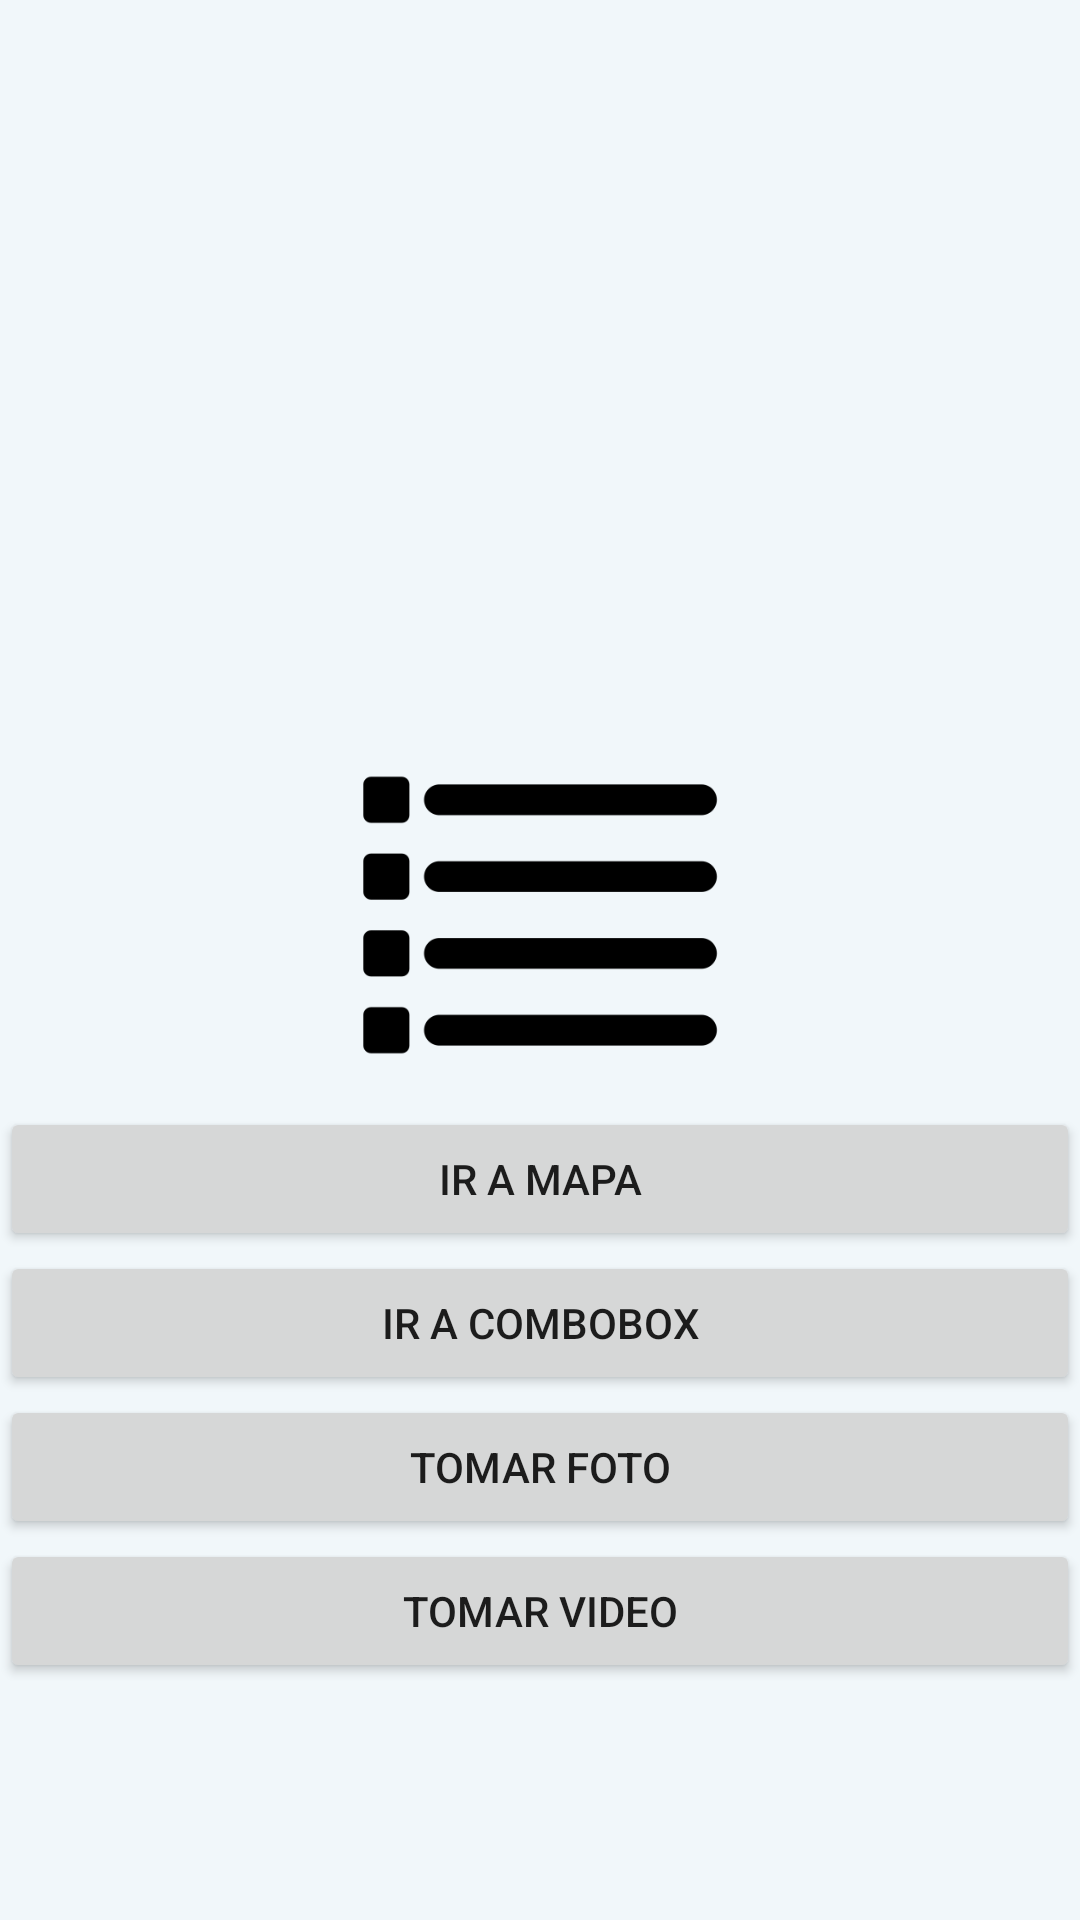

The Android layout XML behind this screen, and the referenced resources:
<!-- AndroidManifest.xml: application theme Theme.App01SQLite -->
<!-- res/layout/activity_main.xml -->
<?xml version="1.0" encoding="utf-8"?>
<androidx.constraintlayout.widget.ConstraintLayout xmlns:android="http://schemas.android.com/apk/res/android"
    xmlns:app="http://schemas.android.com/apk/res-auto"
    xmlns:tools="http://schemas.android.com/tools"
    android:layout_width="match_parent"
    android:layout_height="match_parent"
    android:background="#F1F7FA"
    tools:context=".MainActivity">

    <ScrollView
        android:layout_width="match_parent"
        android:layout_height="match_parent"
        tools:layout_editor_absoluteX="94dp"
        tools:layout_editor_absoluteY="16dp">

        <LinearLayout
            android:layout_width="match_parent"
            android:layout_height="wrap_content"
            android:orientation="vertical">

            <ImageView
                android:id="@+id/btnIr"
                android:layout_width="wrap_content"
                android:layout_height="125dp"
                android:clickable="true"
                android:onClick="openIngresar"
                app:srcCompat="@drawable/person" />

            <ImageView
                android:id="@+id/imageView2"
                android:layout_width="wrap_content"
                android:layout_height="116dp"
                android:clickable="true"
                android:onClick="openConsultar"
                app:srcCompat="@drawable/search" />

            <ImageView
                android:id="@+id/imageView"
                android:layout_width="wrap_content"
                android:layout_height="128dp"
                android:clickable="true"
                android:onClick="openListar"
                app:srcCompat="@drawable/list" />

            <Button
                android:id="@+id/btnMap"
                android:layout_width="match_parent"
                android:layout_height="wrap_content"
                android:text="Ir a Mapa" />

            <Button
                android:id="@+id/btnCmb"
                android:layout_width="match_parent"
                android:layout_height="wrap_content"
                android:text="Ir a ComboBox" />

            <Button
                android:id="@+id/btnTomarFoto"
                android:layout_width="match_parent"
                android:layout_height="wrap_content"
                android:text="Tomar Foto" />

            <Button
                android:id="@+id/btnVideo"
                android:layout_width="match_parent"
                android:layout_height="wrap_content"
                android:text="Tomar Video" />
        </LinearLayout>
    </ScrollView>

</androidx.constraintlayout.widget.ConstraintLayout>
<!-- resources referenced by this layout -->
<resources>
  <!-- drawable list: png bitmap (drawable, 4868 bytes) -->
  <style name="Theme.App01SQLite" parent="Theme.MaterialComponents.DayNight.DarkActionBar">
          
          <item name="colorPrimary">@color/purple_500</item>
          <item name="colorPrimaryVariant">@color/purple_700</item>
          <item name="colorOnPrimary">@color/white</item>
          
          <item name="colorSecondary">@color/teal_200</item>
          <item name="colorSecondaryVariant">@color/teal_700</item>
          <item name="colorOnSecondary">@color/black</item>
          
          <item name="android:statusBarColor" tools:targetApi="l">?attr/colorPrimaryVariant</item>
          
      </style>
  <!-- not gathered from this repository: default colours our renderer supplied (Android Studio template values) -->
  <color name="purple_500">#FF6200EE</color>
  <color name="purple_700">#FF3700B3</color>
  <color name="teal_200">#FF03DAC5</color>
  <color name="teal_700">#FF018786</color>
  <color name="black">#FF000000</color>
  <color name="white">#FFFFFFFF</color>
</resources>
